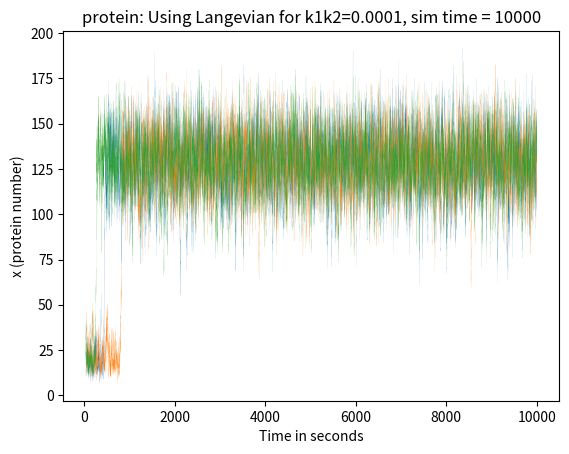

Generate this figure with matplotlib: (Note: this script raises an exception after producing the figure.)

"""solve.py: Soluting to homework 7.

Last modified: Thu Oct 30, 2014  07:27PM

"""
    
__author__           = "Dilawar Singh"
__copyright__        = "Copyright 2013, Dilawar Singh and NCBS Bangalore"
__credits__          = ["NCBS Bangalore"]
__license__          = "GNU GPL"
__version__          = "1.0.0"
__maintainer__       = "Dilawar Singh"
__email__            = "dilawars@ncbs.res.in"
__status__           = "Development"

import numpy as np
import sys
import matplotlib as mpl
import matplotlib.pyplot as plt

class GeneticSwitch():

    def __init__(self, k1k2=1e-4, init=0.0):
        self.v0, self.v1, self.gamma, self.k1k2 = 12.5, 200, 1, k1k2
        self.dx = 0.0
        self.time = 0.0
        self.currentStep = 0
        self.x = init
        self.initx = init
        # These are computed trajectories.
        self.trajectories = []
        # Time when we read state B first time
        self.timeToCrossStateBFirstTime = []
        self.stateAThreshold = 20.0
        self.stateBThreshold = 120.0
        self.stateBTimes = []
        self.whichState = 0
        self.totalSteps = 1e6       # Default values.

    def reinit(self):
        self.x = self.initx
        self.time = 0.0
        self.currentStep = 0
        self.dx = 0.0
        self.alpha = np.random.normal(0, 1.0, self.totalSteps)
        self.stateBTimes = []

    def f(self, x):
        result = ((self.v0 + (self.v1 * self.k1k2 * (x**2.0))) / (1 + self.k1k2 * (x**2.0))) - self.gamma * x
        return result

    def g(self, x, k = 1):
        #result = ((self.v0 + (self.v1 * self.k1k2 * (x**2.0))) / (1 + self.k1k2 * (x**2.0)))  + self.gamma * x
        result = self.x 
        return k*result**0.5

    def wienerTerm(self, x, dt = None):
        """A wiener term """
        # In some simulations, we might run out of random number. IN such case,
        # start fetching the number from begining.

        alphaIndex = self.currentStep % len(self.alpha)
        if dt:
            result = (dt**0.5) * self.alpha[alphaIndex] * self.g(x)
        else:
            result = (self.step**0.5) * self.alpha[alphaIndex] * self.g(x)
        return result

    def dxTerm(self, x, dt=None):
        # Setup the derivative 
        dx = self.f(x)
        if dt is not None:
            dx = dt * dx
        else:
            dx = self.step * dx
        self.dx = dx
        return dx

    def solveLangevian(self, totalSteps = None):
        # Solving Langevian equations.
        if not totalSteps:
            totalSteps = self.totalSteps
        output = np.zeros(totalSteps)
        for i, e in enumerate(range(totalSteps)):
            dx = self.dxTerm(self.x)
            wiener = self.wienerTerm(self.x)
            self.x += (dx + wiener)
            output[i] = self.x
            self.time += self.step
            self.currentStep += 1
        return output

    def solveLangevianForTransitions(self, transitions):
        """ Keep solving till we get enought transitions """
        f = open("transition_time.txt", "a")
        f.write("\n\n")
        self.transitionTime = []
        while len(self.transitionTime) < transitions:
            dx = self.dxTerm(self.x)
            wiener = self.wienerTerm(self.x)
            self.x += (dx + wiener)
            self.time += self.step
            if self.x < self.stateAThreshold:
                if self.whichState == 1:
                    print("|| %s Transition High -> Log" % self.time)
                    f.write("%s\n" % self.time)
                    self.transitionTime.append(self.time)
                self.whichState  = 0
            elif self.x > self.stateBThreshold:
                if self.whichState == 0:
                    print("|| %s Transition Low -> High" % self.time)
                    f.write("%s\n" % self.time)
                    self.transitionTime.append(self.time)
                self.whichState = 1
            self.currentStep += 1
        f.close()

    def solveLangevianForFirstTransition(self, step, thresholdB, totalTimes = 100):
        j = 0
        plt.figure()
        self.step = step
        self.stateBThreshold = thresholdB
        self.alpha = np.random.normal(0, 1.0,1e6)
        self.transitionTime = []
        output = []
        while j < totalTimes:
            dx = self.dxTerm(self.x)
            wiener = self.wienerTerm(self.x)
            self.x += (dx + wiener)
            self.time += self.step
            output.append(self.x)
            if self.x < self.stateAThreshold:
                if self.whichState == 1:
                    print("|| %s Transition High -> Log" % self.time)
                    self.transitionTime.append(self.time)
                self.whichState  = 0
            elif self.x > self.stateBThreshold:
                if self.whichState == 0:
                    print("|| %s Transition Low -> High" % self.time)
                    self.transitionTime.append(self.time)
                    self.reinit()
                    j += 1
                    plt.plot(output[-7000:], linewidth = 0.4 )
                    output = []
                    continue
                self.whichState = 1
            self.currentStep += 1
        print("Mean is : %s" % np.mean(self.transitionTime))
        print("Variation is: %s" % np.std(self.transitionTime))
        plt.title("Plotting moments before first transitions")
        plt.savefig("final_pics/trajectories_before_transitions.png")


    def run(self, step = 0.1, stop = 1000, ntimes = 1):
        self.step = step
        self.stop = stop
        self.totalSteps = int(self.stop/self.step)
        self.alpha = np.random.normal(0, 1.0, self.totalSteps)
        # Trajectory of protein when its # goes from 0 to steady state value is not
        # so exciting, let's chop it off.
        self.cutoff = int(30.0 / self.step)
        print("[INFO] cutting-off at {}".format(self.cutoff))
        print("|- Producing {} trajectories".format(ntimes))

        # Let's calculate n trajectories of solution,
        n = ntimes
        for i in range(n):
            output = self.solveLangevian()
            self.trajectories.append(output[self.cutoff:])
            print("|- mean: {}, std: {}".format(np.mean(output), np.std(output)))
            if len(self.stateBTimes) > 0:
                self.timeToCrossStateBFirstTime.append(self.stateBTimes[0])
            self.reinit()
        return self.trajectories

    def plotTrajectories(self, nos = -1, save = True):
        """Plot total number of trajectories """
        if nos == -1: nos = len(self.trajectories)
        plt.figure()
        for trajectory in self.trajectories[:nos]:
            x = [ (self.cutoff + i) * self.step for i in range(len(trajectory)) ]
            plt.plot(x, trajectory, linewidth=0.04)
        plt.xlabel("Time in seconds")
        plt.ylabel("x (protein number)")
        plt.title("protein: Using Langevian for k1k2={}, sim time = {}".format(
            self.k1k2, self.stop)
            )
        if save:
            plt.savefig('final_pics/langevin_trajectories_{:.0e}.png'.format(self.k1k2))
        else:
            plt.show()

    def plotHistogram(self, save = False):
        """Plot a histogram """
        plt.figure()
        collectedOutput = np.array([])
        for trajectory in self.trajectories:
            collectedOutput = np.append(collectedOutput, trajectory)
        hist, bins = np.histogram(collectedOutput, bins=100)
        plt.bar(bins[:-1], hist)
        plt.xlabel("#protein (x)")
        plt.ylabel("No of times x protein is seen")
        plt.title(
                "Distribution of #protein for k1k2={}, simulation time={} sec".format(
                    self.k1k2, self.stop
                    )
                )
        if save:
            plt.savefig('final_pics/distribution_{:.0e}.png'.format(self.k1k2))
        else:
            plt.show()

    def transitions(self, step, noOfTransitions, thresholdA, thresholdB):
        self.step = step
        self.alpha = np.random.normal(0, 1.0,1e7)
        self.stateAThreshold = thresholdA
        self.stateBThreshold = thresholdB 
        self.solveLangevianForTransitions(noOfTransitions)
        print("Done")

def main(problem = 1):
    gs = GeneticSwitch(k1k2=1e-4, init=0)
    print("++ Solving problem no {}".format(problem))
    if problem == 1:
        gs.run(step = 0.01, stop = 10000, ntimes = 3)
        gs.plotTrajectories(save = True)
        gs.plotHistogram( save = True)
    elif problem == 2:
        print("Analyzing first time transition to state B")
        gs.solveLangevianForFirstTransition(step = 0.01, totalTimes = 10, thresholdB = 125)
    elif problem == 3:
        gs.transitions(step = 0.01, noOfTransitions = 100, thresholdA = 20,
                thresholdB = 125)

if __name__ == '__main__':
    main(1)
